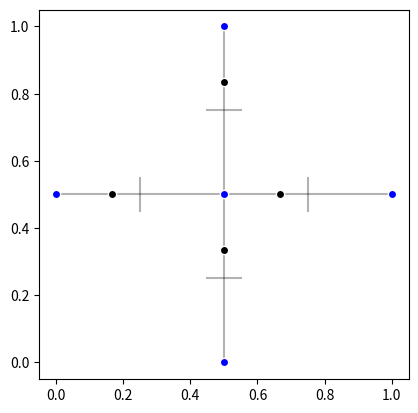

Recreate this plot in Python.
import matplotlib.pyplot as plt
import matplotlib as mpl
import numpy as np

def draw_h2o_cell(ax, conf, x, y, size, o_neibs = False):
    xs_neib, ys_neib = [], []
    xs_h, ys_h = [], []    
    
    h_idx = 0
    for offset in [0, size]:
        xs_neib.append(x + size/2)
        ys_neib.append(y + offset)
        
        xs_h.append(x + size/2)
        ys_h.append(y + offset/2 + (1 + conf[h_idx])*size/6)        
        h_idx += 1

    for offset in [0, size]:
        xs_neib.append(x + offset)
        ys_neib.append(y + size/2)

        xs_h.append(x + offset/2 + (1 + conf[h_idx])*size/6)        
        ys_h.append(y + size/2)
        h_idx += 1
   
    # Draw o-o lines
    o_line_points = list(zip(xs_neib, ys_neib))
     
    for (axis,(p1, p2)) in enumerate([o_line_points[:2], o_line_points[2:]]):
        line_xs, line_ys = zip(p1, p2)
        
        line_xs = np.array(line_xs)
        line_ys = np.array(line_ys)    
    
        ax.plot(line_xs, line_ys, 'k-', alpha = 0.3) 
        
        if(axis == 1):
            line_xs = x + 0.45*size + 0.1*(line_xs - x)
            ax.plot(line_xs, line_ys + 0.25*size, 'k-', alpha = 0.3) 
            ax.plot(line_xs, line_ys - 0.25*size, 'k-', alpha = 0.3) 
        else:
            line_ys = y + 0.45*size + 0.1*(line_ys - y)
            ax.plot(line_xs + 0.25*size, line_ys, 'k-', alpha = 0.3) 
            ax.plot(line_xs - 0.25*size, line_ys, 'k-', alpha = 0.3) 
    
    ax.plot(xs_h, ys_h, 'ko', mec = '1.0')    

    if (o_neibs == True):
        ax.plot(xs_neib, ys_neib, 'bo', mec = '1.0')
      
    # Draw center oxigen
    ax.plot(x + size/2, y + size/2, 'bo', mec = '1.0')
    

fig = plt.figure()
ax = fig.add_subplot(111)
ax.set_aspect('equal')

draw_h2o_cell(ax, [1, 1, 0, 0], 0, 0, 1, True)

plt.show()        
